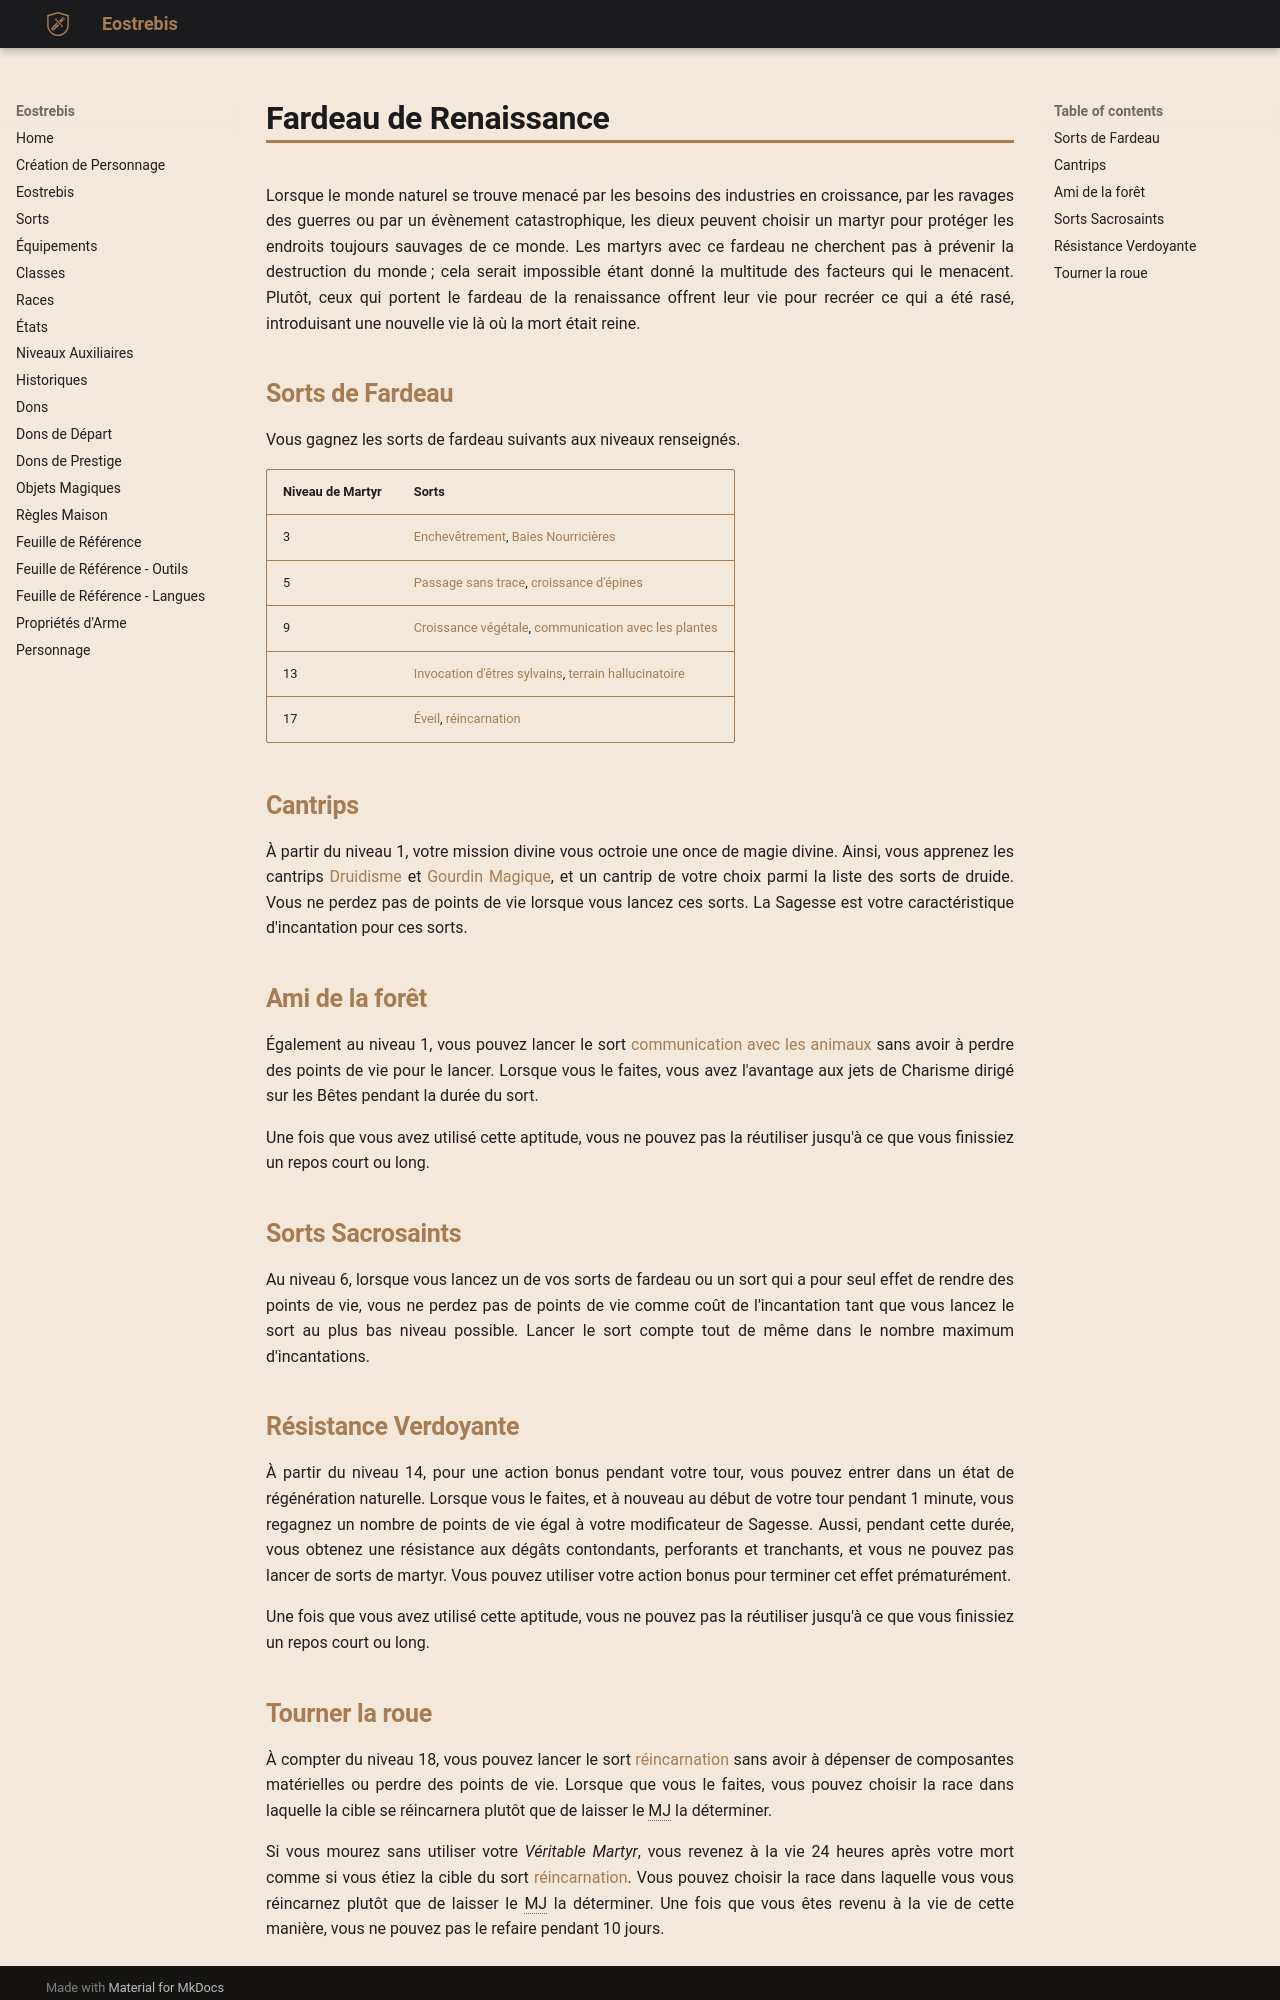

repository: Eostrebis/5e.VF · page: classes/Martyr/Fardeau de Renaissance/index.html · generator: mkdocs

---
writing_status: finished
---
Lorsque le monde naturel se trouve menacé par les besoins des industries en croissance, par les ravages des guerres ou par un évènement catastrophique, les dieux peuvent choisir un martyr pour protéger les endroits toujours sauvages de ce monde. Les martyrs avec ce fardeau ne cherchent pas à prévenir la destruction du monde ; cela serait impossible étant donné la multitude des facteurs qui le menacent. Plutôt, ceux qui portent le fardeau de la renaissance offrent leur vie pour recréer ce qui a été rasé, introduisant une nouvelle vie là où la mort était reine.

## Sorts de Fardeau

Vous gagnez les sorts de fardeau suivants aux niveaux renseignés. 

| Niveau de Martyr | Sorts |
| ---------------- | ----------------------------------------------------------- |
| 3 | [[Enchevêtrement]], [[Baies Nourricières]] |
| 5 | [[Passage sans trace]], [[croissance d'épines]] |
| 9 | [[Croissance végétale]], [[communication avec les plantes]] |
| 13 | [[Invocation d'êtres sylvains]], [[terrain hallucinatoire]] |
| 17 | [[Éveil]], [[réincarnation]] |

## Cantrips

À partir du niveau 1, votre mission divine vous octroie une once de magie divine. Ainsi, vous apprenez les cantrips [[Druidisme]] et [[Gourdin Magique]], et un cantrip de votre choix parmi la liste des sorts de druide. Vous ne perdez pas de points de vie lorsque vous lancez ces sorts. La Sagesse est votre caractéristique d'incantation pour ces sorts.

## Ami de la forêt

Également au niveau 1, vous pouvez lancer le sort [[communication avec les animaux]] sans avoir à perdre des points de vie pour le lancer. Lorsque vous le faites, vous avez l'avantage aux jets de Charisme dirigé sur les Bêtes pendant la durée du sort.

Une fois que vous avez utilisé cette aptitude, vous ne pouvez pas la réutiliser jusqu'à ce que vous finissiez un repos court ou long.

## Sorts Sacrosaints

Au niveau 6, lorsque vous lancez un de vos sorts de fardeau ou un sort qui a pour seul effet de rendre des points de vie, vous ne perdez pas de points de vie comme coût de l'incantation tant que vous lancez le sort au plus bas niveau possible. Lancer le sort compte tout de même dans le nombre maximum d'incantations.

## Résistance Verdoyante

À partir du niveau 14, pour une action bonus pendant votre tour, vous pouvez entrer dans un état de régénération naturelle. Lorsque vous le faites, et à nouveau au début de votre tour pendant 1 minute, vous regagnez un nombre de points de vie égal à votre modificateur de Sagesse. Aussi, pendant cette durée, vous obtenez une résistance aux dégâts contondants, perforants et tranchants, et vous ne pouvez pas lancer de sorts de martyr. Vous pouvez utiliser votre action bonus pour terminer cet effet prématurément.

Une fois que vous avez utilisé cette aptitude, vous ne pouvez pas la réutiliser jusqu'à ce que vous finissiez un repos court ou long.
